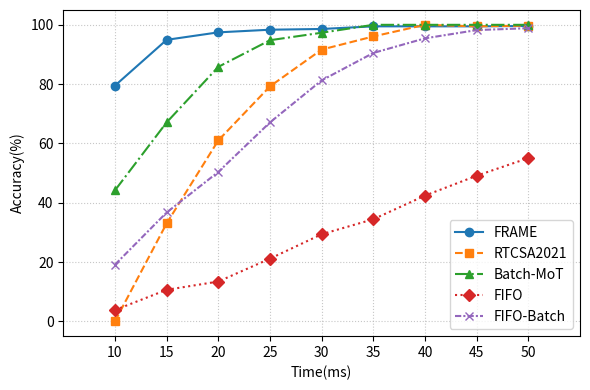

This figure's Python source:
import matplotlib.pyplot as plt
import numpy as np


xlabel = "Time(ms)"
ylabel = "Accuracy(%)"
title = "High-criticality Average Accuracy"


# 2. 定义数据
# --- 请在这里替换为您自己的数据 ---
# 横坐标 (X-axis): 20ms 到 50ms, 步长 5ms
x_values = np.arange(10, 55, 5)
x_ticks = x_values.copy()
# 定义多条曲线数据（示例值），键为图例标签
# 请用真实的 accuracy (%) 数据替换，长度需与 x_values 相同
series_data = {
	"FRAME":      [79.49, 94.94, 97.46, 98.35, 98.60, 99.49, 99.49, 99.49, 99.61],
	"RTCSA2021":  [0.00, 33.03, 61.01, 79.24, 91.65, 96.08, 100.00, 99.49, 99.74],
	"Batch-MoT":   [44.17, 67.09, 85.82, 94.81, 97.33, 100.00, 100.00, 100.00, 100.00],
	"FIFO":       [3.80, 10.63, 13.42, 21.14, 29.37, 34.43, 42.40, 49.11, 55.06],
	"FIFO-Batch": [19.11, 36.71, 50.38, 67.09, 81.26, 90.51, 95.44, 98.23, 98.86],
}

# 校验数据长度
for label, data in series_data.items():
	assert len(data) == len(x_values), f"{label} 的数据长度与 X 轴不匹配"

# 3. 创建图形
# 设置图像大小，使其更适合论文（例如，6x4英寸）
plt.figure(figsize=(6, 4))

# 绘制多条曲线并为每条曲线设置不同标记/线型
markers = ["o", "s", "^", "D", "x"]
linestyles = ["-", "--", "-.", ":", (0, (3, 1, 1, 1))]
for idx, (label, data) in enumerate(series_data.items()):
	marker = markers[idx % len(markers)]
	linestyle = linestyles[idx % len(linestyles)]
	plt.plot(x_values, data, label=label, marker=marker, linestyle=linestyle)

# 4. 设置坐标轴（严格按照您的要求）
# Y轴 (纵坐标): 精度 50 到 100
plt.ylim(-5, 105)

# X轴 (横坐标): 20 到 50
plt.xlim(5, 55)
# 设置 X 轴刻度，20/25/30/35/40/45/50 全部显示
plt.xticks(x_ticks)

# 5. 添加标签和标题
plt.xlabel(xlabel)
plt.ylabel(ylabel)
# plt.title(title)

# s 6. 添加图例和网格
plt.legend()  # 显示图例 (Label 'A' 和 'B')
plt.grid(True, linestyle=":", alpha=0.7)  # 添加辅助网格线

# 7. 优化布局并保存图像
plt.tight_layout()  # 自动调整布局，防止标签重叠
plt.savefig("High_criticality_average_accuracy.png", dpi=300)  # 保存为高分辨率PNG，适合论文

print("图像已保存为 'High_criticality_average_accuracy.png.png'")
